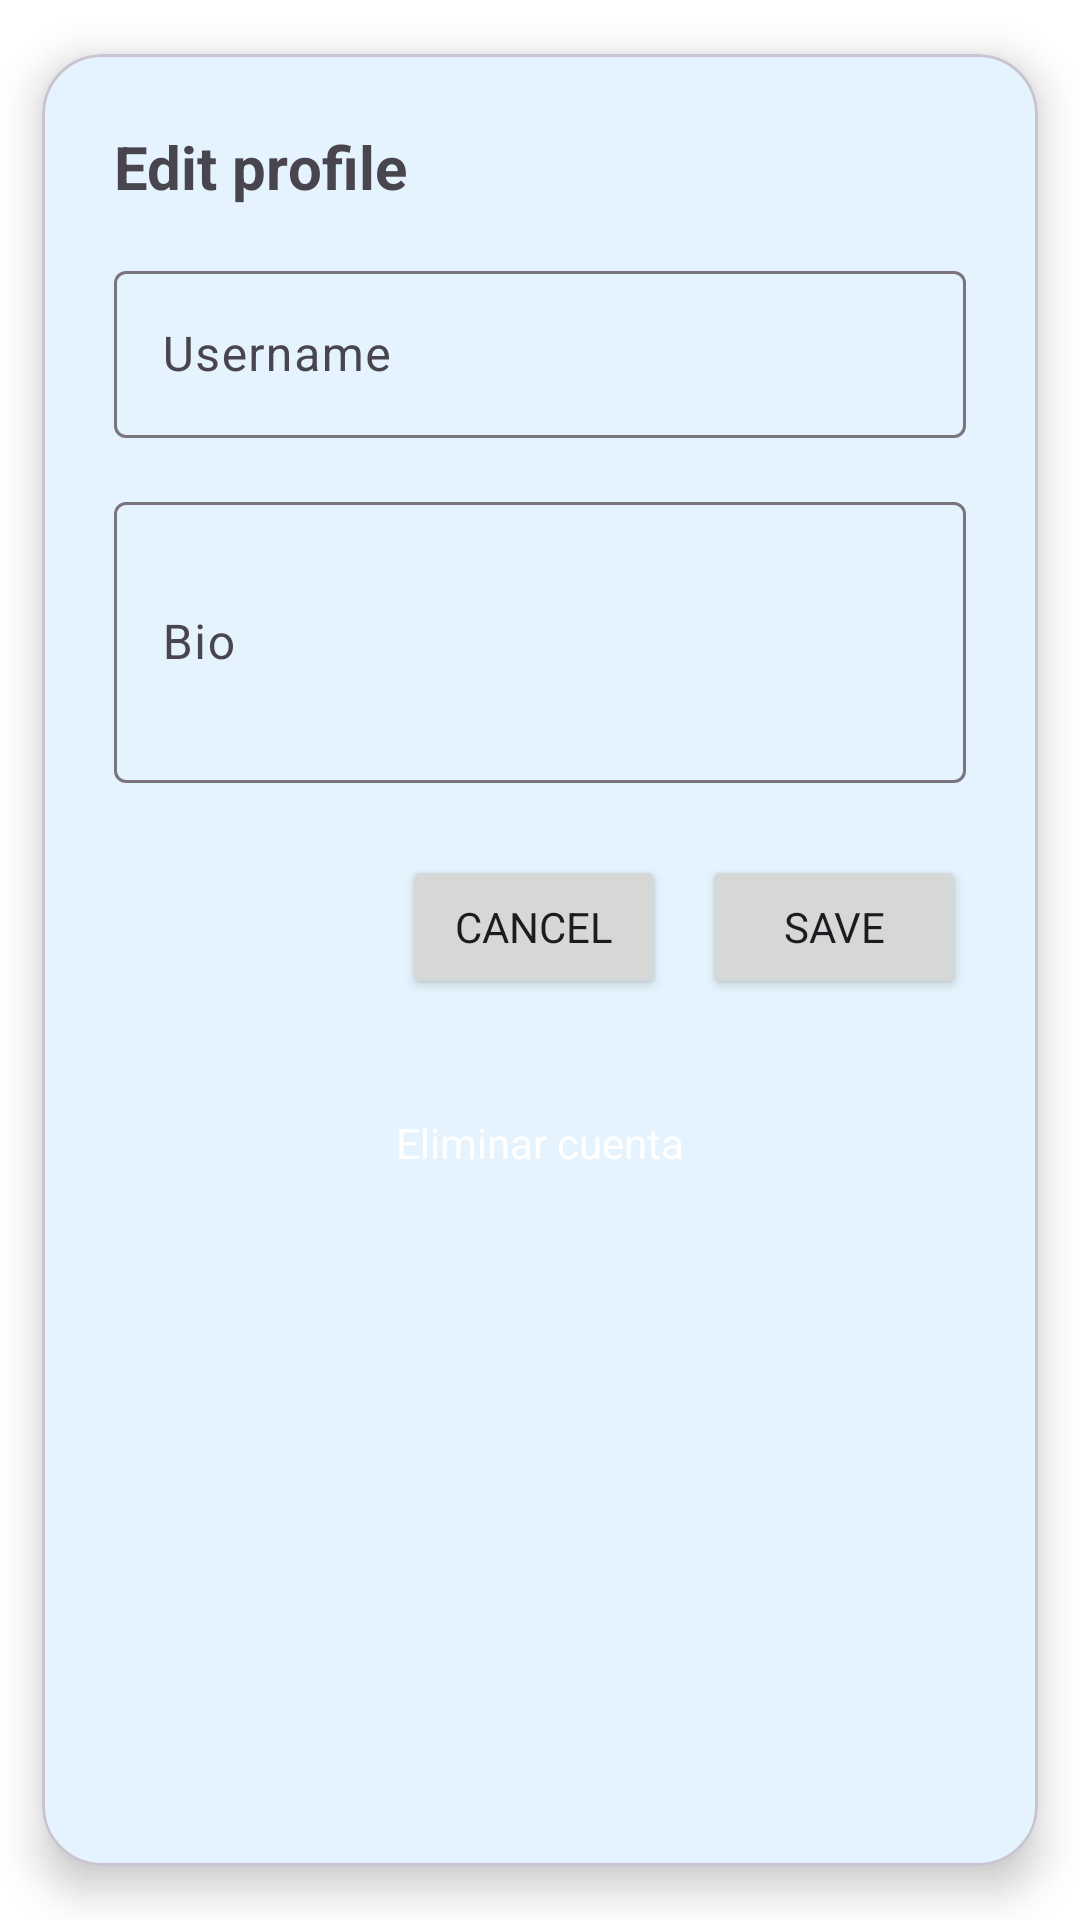

Produce the Android XML layout that renders to this screen, including the resource entries it uses.
<!-- AndroidManifest.xml: application theme Theme.Y -->
<!-- res/layout/dialog_edit_profile.xml -->
<?xml version="1.0" encoding="utf-8"?>
<com.google.android.material.card.MaterialCardView xmlns:android="http://schemas.android.com/apk/res/android"
    xmlns:app="http://schemas.android.com/apk/res-auto"
    android:layout_width="match_parent"
    android:layout_height="wrap_content"
    android:layout_margin="16dp"
    app:cardCornerRadius="20dp"
    app:cardElevation="8dp"
    app:cardUseCompatPadding="true">

    <LinearLayout
        android:layout_width="match_parent"
        android:layout_height="wrap_content"
        android:orientation="vertical"
        android:padding="24dp">

        <TextView
            android:layout_width="wrap_content"
            android:layout_height="wrap_content"
            android:layout_marginBottom="16dp"
            android:text="@string/edit_profile"
            android:textSize="20sp"
            android:textStyle="bold" />

        <com.google.android.material.textfield.TextInputLayout
            android:layout_width="match_parent"
            android:layout_height="wrap_content"
            android:hint="@string/Username"
            app:boxBackgroundMode="outline">

            <com.google.android.material.textfield.TextInputEditText
                android:id="@+id/etUsername"
                android:layout_width="match_parent"
                android:layout_height="wrap_content"
                android:inputType="textPersonName"
                android:maxLines="1"
                app:boxStrokeColor="@color/twitterBlue" />
        </com.google.android.material.textfield.TextInputLayout>

        <com.google.android.material.textfield.TextInputLayout
            android:layout_width="match_parent"
            android:layout_height="wrap_content"
            android:layout_marginTop="16dp"
            android:hint="Bio"
            app:boxBackgroundMode="outline">

            <com.google.android.material.textfield.TextInputEditText
                android:id="@+id/etBio"
                android:layout_width="match_parent"
                android:layout_height="wrap_content"
                android:inputType="textMultiLine"
                android:maxLines="5"
                android:minLines="3"
                app:boxStrokeColor="@color/twitterBlue" />
        </com.google.android.material.textfield.TextInputLayout>

        <LinearLayout
            android:layout_width="match_parent"
            android:layout_height="wrap_content"
            android:layout_marginTop="24dp"
            android:gravity="end"
            android:orientation="horizontal">

            <Button
                android:id="@+id/btnCancel"
                android:layout_width="wrap_content"
                android:layout_height="wrap_content"
                android:text="@string/Cancel" />

            <Button
                android:id="@+id/btnSave"
                android:layout_width="wrap_content"
                android:layout_height="wrap_content"
                android:layout_marginStart="12dp"
                android:text="@string/Save" />
        </LinearLayout>

        <Button
            android:id="@+id/btnDeleteAccount"
            android:layout_width="wrap_content"
            android:layout_gravity="center"
            android:layout_height="48dp"
            android:layout_marginTop="24dp"
            android:background="@drawable/bg_delete_button"
            android:text="Eliminar cuenta"
            android:textAllCaps="false"
            android:textColor="@android:color/white" />
    </LinearLayout>

</com.google.android.material.card.MaterialCardView>
<!-- resources referenced by this layout -->
<resources>
  <color name="twitterBlue">#1DA1F2</color>
  <string name="Cancel">Cancel</string>
  <string name="Save">Save</string>
  <string name="Username">Username</string>
  <string name="edit_profile">Edit profile</string>
  <style name="Theme.Y" parent="Base.Theme.Y" />
  <style name="Base.Theme.Y" parent="Theme.Material3.DayNight.NoActionBar">
          
          <item name="colorPrimary">@color/twitterBlue</item>
          <item name="colorSecondary">@color/twitterBlue</item>
          <item name="colorPrimaryContainer">@color/twitterBlue</item>
  
          
          <item name="colorSurface">@color/twitterWhite</item>
          <item name="android:colorBackground">@color/twitterWhite</item>
          <item name="android:windowBackground">@color/twitterWhite</item>
  
          
          <item name="colorOnPrimary">@color/twitterWhite</item>
          <item name="colorOnSurface">@color/twitterBlack</item>
          <item name="colorOnPrimaryContainer">@color/twitterWhite</item>
          <item name="colorOnBackground">@color/twitterBlack</item>
  
          
          <item name="android:statusBarColor">@color/twitterWhite</item>
          <item name="android:windowLightStatusBar">true</item>
          <item name="android:fontFamily">sans-serif</item>
  
  
  
  
  
          <item name="materialAlertDialogTheme">@style/ThemeOverlay.Y.Dialog</item>
  
  
  
      </style>
  <color name="twitterWhite">#FFFFFF</color>
  <color name="twitterBlack">#14171A</color>
  <style name="ThemeOverlay.Y.Dialog" parent="ThemeOverlay.Material3.MaterialAlertDialog">
  
          
          <item name="colorSurface">@color/twitterWhite</item>
  
          
          <item name="materialAlertDialogTitleTextStyle">@style/YDialogTitle</item>
          <item name="materialAlertDialogBodyTextStyle">@style/YDialogBody</item>
  
          
          <item name="buttonBarPositiveButtonStyle">@style/YDialogButton.Delete</item>
          <item name="buttonBarNegativeButtonStyle">@style/YDialogButton.Cancel</item>
  
      </style>
  <style name="YDialogTitle" parent="TextAppearance.Material3.TitleLarge">
          <item name="android:textColor">@color/twitterBlack</item>
      </style>
  <style name="YDialogBody" parent="TextAppearance.Material3.BodyMedium">
          <item name="android:textColor">@color/twitterBlack</item>
      </style>
  <style name="YDialogButton.Delete" parent="Widget.Material3.Button.TextButton">
          <item name="android:textColor">@color/red</item>
      </style>
  <style name="YDialogButton.Cancel" parent="Widget.Material3.Button.TextButton">
          <item name="android:textColor">@color/twitterBlue</item>
      </style>
  <color name="red">#FF0000</color>
</resources>
